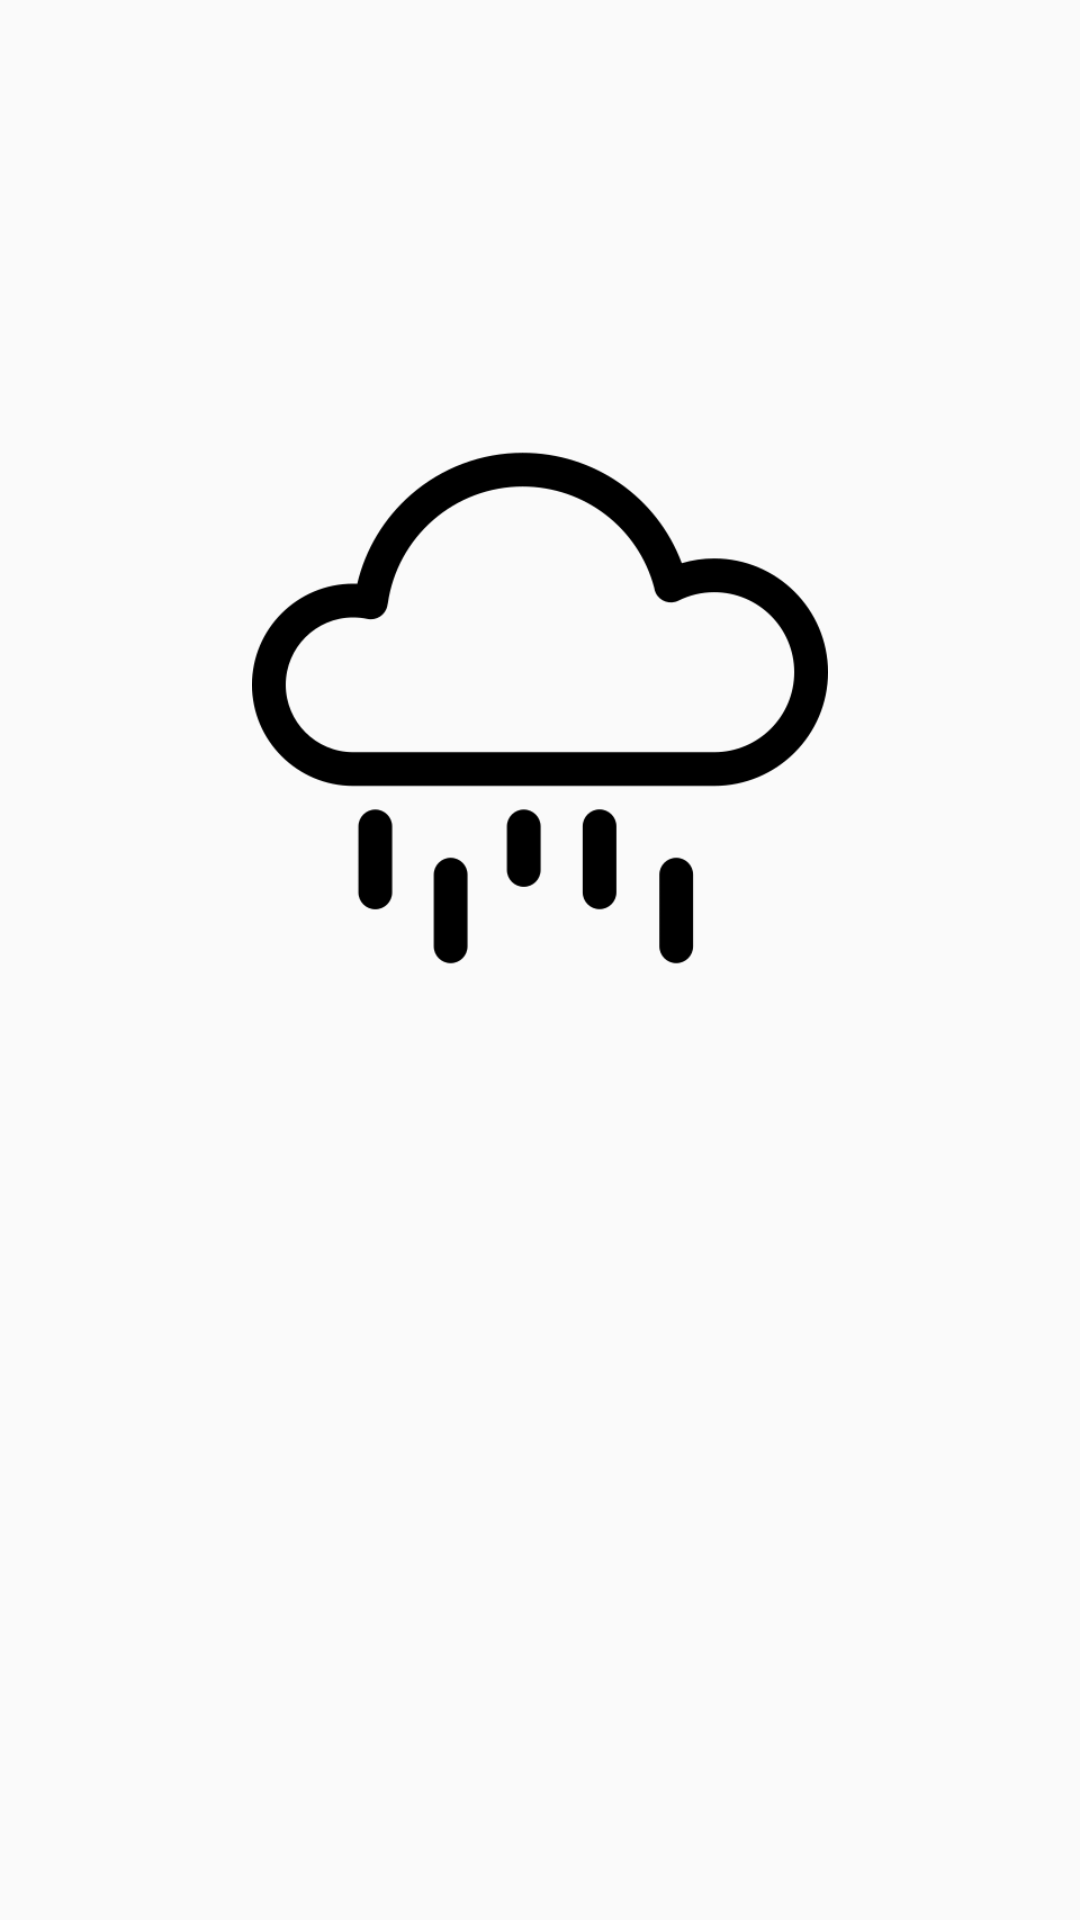

Here is an Android app screen rendered from its layout file. Give the layout XML and the strings, colors and styles it references.
<!-- AndroidManifest.xml: application theme AppTheme -->
<!-- res/layout/activity_splash_screen.xml -->
<?xml version="1.0" encoding="utf-8"?>
<RelativeLayout xmlns:android="http://schemas.android.com/apk/res/android"
    xmlns:app="http://schemas.android.com/apk/res-auto"
    xmlns:tools="http://schemas.android.com/tools"
    android:layout_width="match_parent"
    android:layout_height="match_parent"
    tools:context=".SplashScreen">

    <ImageView
        android:id="@+id/imageView"
        android:layout_width="192dp"
        android:layout_centerHorizontal="true"
        android:layout_marginTop="140dp"
        android:layout_height="192dp"
        app:srcCompat="@drawable/rain" />

</RelativeLayout>
<!-- resources referenced by this layout -->
<resources>
  <!-- drawable rain: png bitmap (drawable-v24, 9466 bytes) -->
  <style name="AppTheme" parent="Theme.AppCompat.Light.DarkActionBar">
          
          <item name="colorPrimary">#000000</item>
          <item name="colorPrimaryDark">#000000</item>
          <item name="colorAccent">#030101</item>
      </style>
</resources>
